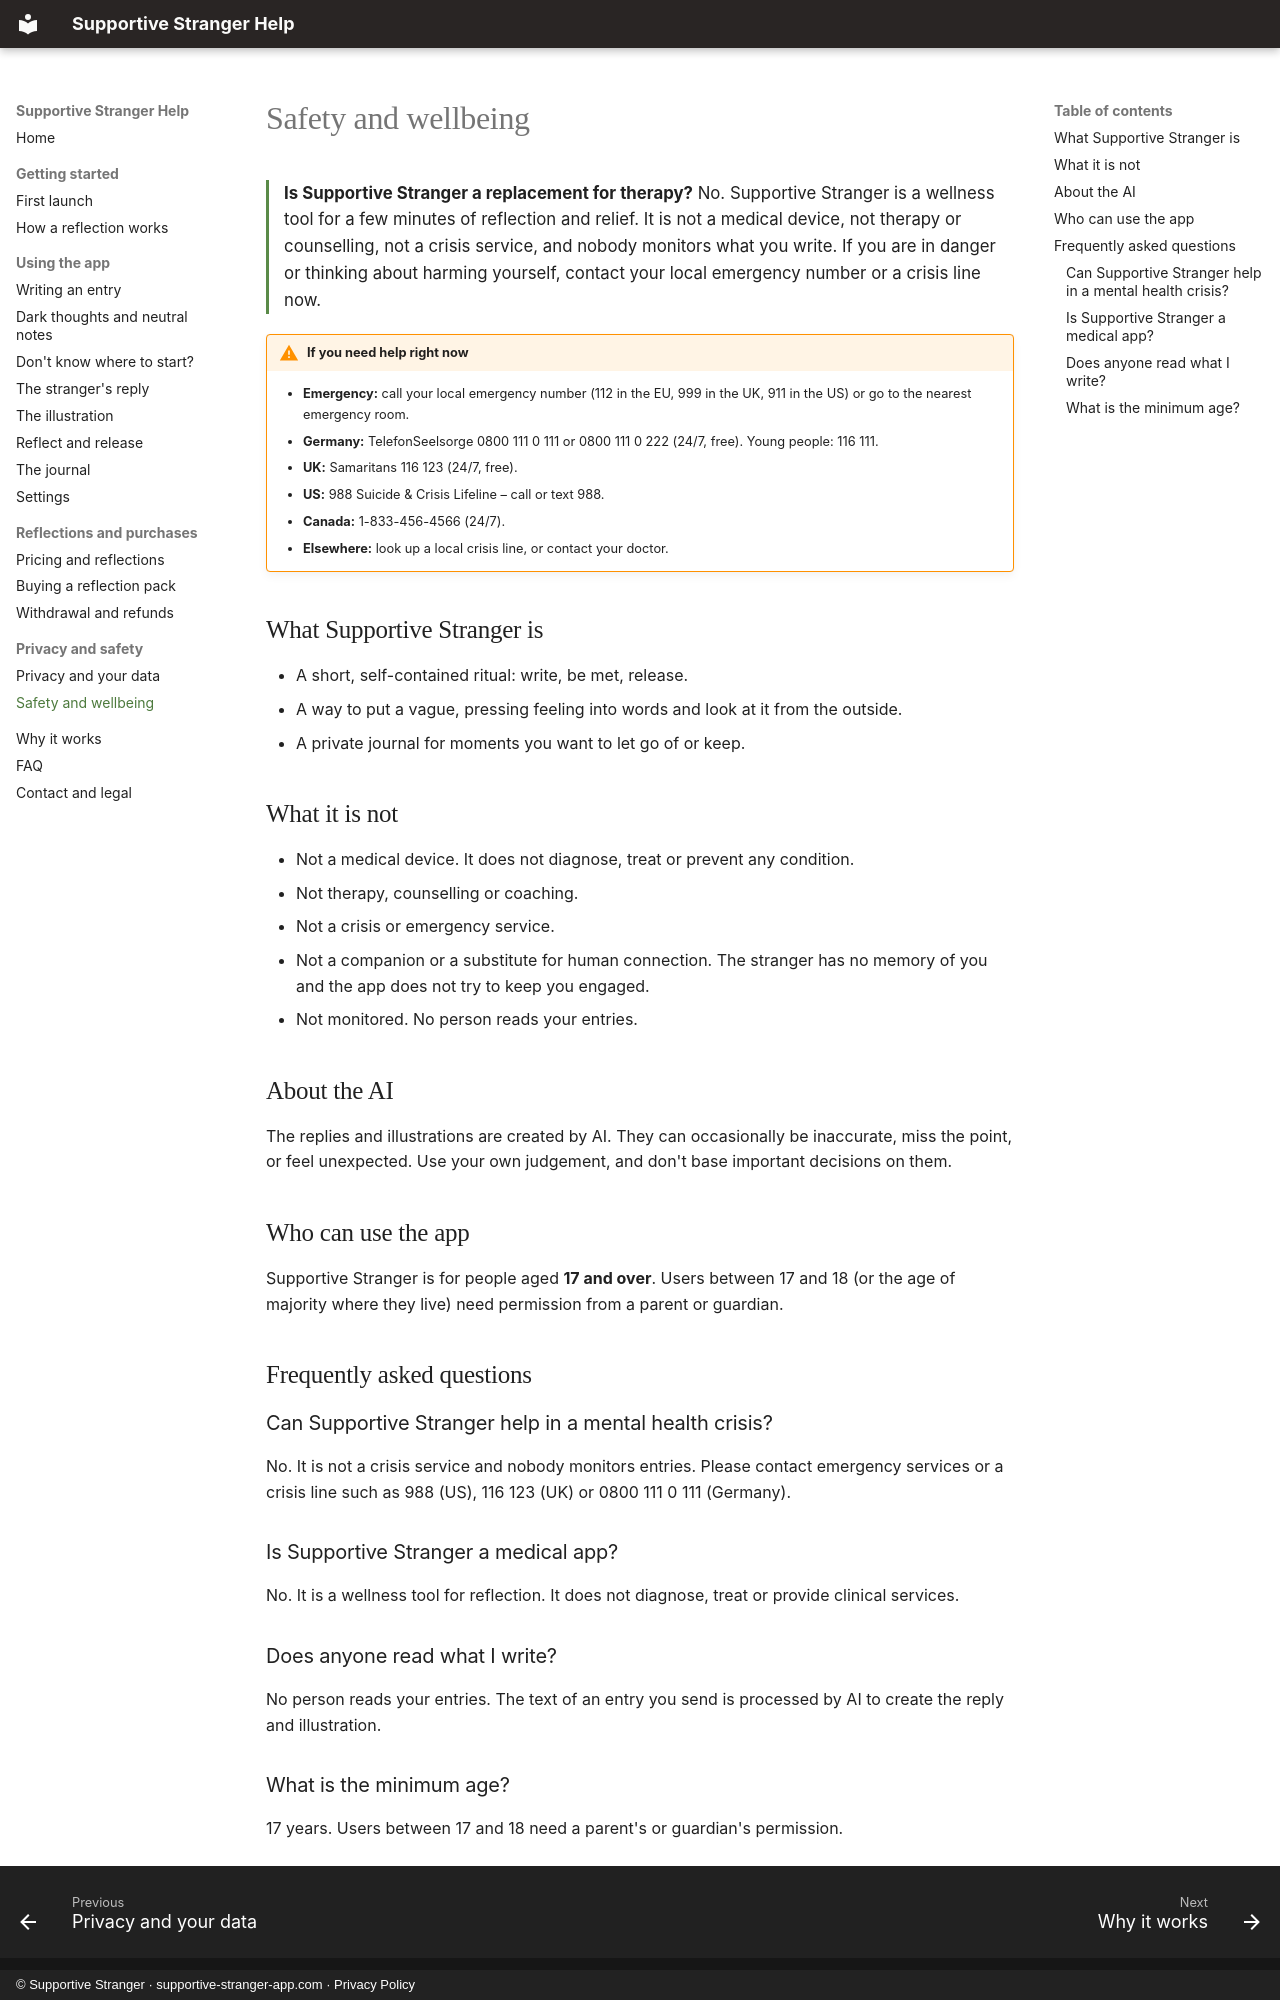

repository: YRoensch/supportive-stranger-docs · page: safety/index.html · generator: mkdocs · copyright: © Supportive Stranger · supportive-stranger-app.com · Privacy Policy

---
title: Safety and wellbeing – what Supportive Stranger is and isn't
description: Supportive Stranger is a wellness tool for short reflection, not a medical device, therapy or crisis service. What it can and cannot do, and where to get help in an emergency.
---

# Safety and wellbeing

<p class="answer" markdown>**Is Supportive Stranger a replacement for therapy?** No. Supportive Stranger is a wellness tool for a few minutes of reflection and relief. It is not a medical device, not therapy or counselling, not a crisis service, and nobody monitors what you write. If you are in danger or thinking about harming yourself, contact your local emergency number or a crisis line now.</p>

!!! warning "If you need help right now"
    - **Emergency:** call your local emergency number (112 in the EU, 999 in the UK, 911 in the US) or go to the nearest emergency room.
    - **Germany:** TelefonSeelsorge 0800 111 0 111 or 0800 111 0 222 (24/7, free). Young people: 116 111.
    - **UK:** Samaritans 116 123 (24/7, free).
    - **US:** 988 Suicide & Crisis Lifeline – call or text 988.
    - **Canada:** 1-833-456-4566 (24/7).
    - **Elsewhere:** look up a local crisis line, or contact your doctor.

## What Supportive Stranger is

- A short, self-contained ritual: write, be met, release.
- A way to put a vague, pressing feeling into words and look at it from the outside.
- A private journal for moments you want to let go of or keep.

## What it is not

- Not a medical device. It does not diagnose, treat or prevent any condition.
- Not therapy, counselling or coaching.
- Not a crisis or emergency service.
- Not a companion or a substitute for human connection. The stranger has no memory of you and the app does not try to keep you engaged.
- Not monitored. No person reads your entries.

## About the AI

The replies and illustrations are created by AI. They can occasionally be inaccurate, miss the point, or feel unexpected. Use your own judgement, and don't base important decisions on them.

## Who can use the app

Supportive Stranger is for people aged **17 and over**. Users between 17 and 18 (or the age of majority where they live) need permission from a parent or guardian.

## Frequently asked questions

### Can Supportive Stranger help in a mental health crisis?

No. It is not a crisis service and nobody monitors entries. Please contact emergency services or a crisis line such as 988 (US), 116 123 (UK) or 0800 111 0 111 (Germany).

### Is Supportive Stranger a medical app?

No. It is a wellness tool for reflection. It does not diagnose, treat or provide clinical services.

### Does anyone read what I write?

No person reads your entries. The text of an entry you send is processed by AI to create the reply and illustration.
